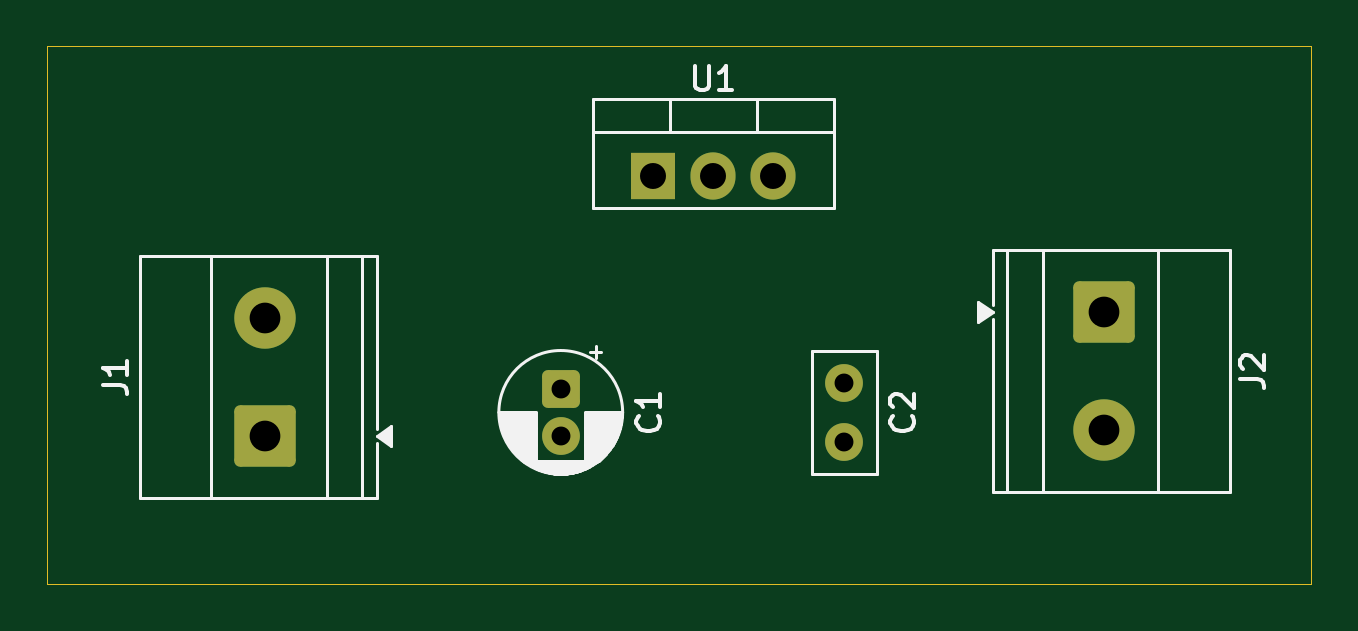
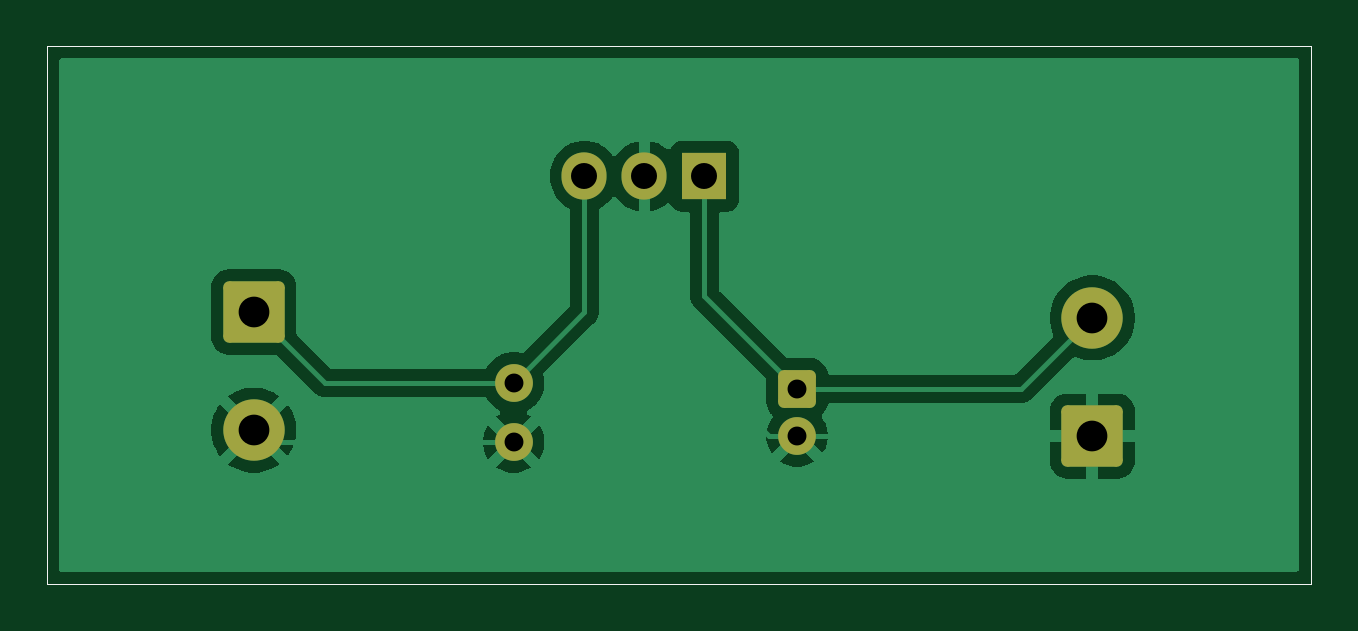
Circuit board: 11 layer files. Board 53.5 x 22.8 mm.
- bottom_copper: lm7805_voltage_regulator-B_Cu.gbr (21702 bytes)
- bottom_mask: lm7805_voltage_regulator-B_Mask.gbr (1997 bytes)
- paste: lm7805_voltage_regulator-B_Paste.gbr (644 bytes)
- bottom_silk: lm7805_voltage_regulator-B_Silkscreen.gbr (645 bytes)
- outline: lm7805_voltage_regulator-Edge_Cuts.gbr (617 bytes)
- top_copper: lm7805_voltage_regulator-F_Cu.gbr (2408 bytes)
- top_mask: lm7805_voltage_regulator-F_Mask.gbr (1997 bytes)
- paste: lm7805_voltage_regulator-F_Paste.gbr (467 bytes)
- top_silk: lm7805_voltage_regulator-F_Silkscreen.gbr (12178 bytes)
- drill: lm7805_voltage_regulator-NPTH.drl (269 bytes)
- drill: lm7805_voltage_regulator-PTH.drl (595 bytes)

=== bottom_copper: lm7805_voltage_regulator-B_Cu.gbr (21702 bytes, source omitted) ===
=== bottom_mask: lm7805_voltage_regulator-B_Mask.gbr (1997 bytes, source withheld) ===
=== paste: lm7805_voltage_regulator-B_Paste.gbr ===
%TF.GenerationSoftware,KiCad,Pcbnew,9.0.7*%
%TF.CreationDate,2026-03-14T20:35:25+05:30*%
%TF.ProjectId,lm7805_voltage_regulator,6c6d3738-3035-45f7-966f-6c746167655f,rev?*%
%TF.SameCoordinates,Original*%
%TF.FileFunction,Paste,Bot*%
%TF.FilePolarity,Positive*%
%FSLAX46Y46*%
G04 Gerber Fmt 4.6, Leading zero omitted, Abs format (unit mm)*
G04 Created by KiCad (PCBNEW 9.0.7) date 2026-03-14 20:35:25*
%MOMM*%
%LPD*%
G01*
G04 APERTURE LIST*
%TA.AperFunction,Profile*%
%ADD10C,0.050000*%
%TD*%
G04 APERTURE END LIST*
D10*
X44000000Y-70750000D02*
X97500000Y-70750000D01*
X97500000Y-93500000D01*
X44000000Y-93500000D01*
X44000000Y-70750000D01*
M02*

=== bottom_silk: lm7805_voltage_regulator-B_Silkscreen.gbr ===
%TF.GenerationSoftware,KiCad,Pcbnew,9.0.7*%
%TF.CreationDate,2026-03-14T20:35:25+05:30*%
%TF.ProjectId,lm7805_voltage_regulator,6c6d3738-3035-45f7-966f-6c746167655f,rev?*%
%TF.SameCoordinates,Original*%
%TF.FileFunction,Legend,Bot*%
%TF.FilePolarity,Positive*%
%FSLAX46Y46*%
G04 Gerber Fmt 4.6, Leading zero omitted, Abs format (unit mm)*
G04 Created by KiCad (PCBNEW 9.0.7) date 2026-03-14 20:35:25*
%MOMM*%
%LPD*%
G01*
G04 APERTURE LIST*
%TA.AperFunction,Profile*%
%ADD10C,0.050000*%
%TD*%
G04 APERTURE END LIST*
D10*
X44000000Y-70750000D02*
X97500000Y-70750000D01*
X97500000Y-93500000D01*
X44000000Y-93500000D01*
X44000000Y-70750000D01*
M02*

=== outline: lm7805_voltage_regulator-Edge_Cuts.gbr ===
%TF.GenerationSoftware,KiCad,Pcbnew,9.0.7*%
%TF.CreationDate,2026-03-14T20:35:26+05:30*%
%TF.ProjectId,lm7805_voltage_regulator,6c6d3738-3035-45f7-966f-6c746167655f,rev?*%
%TF.SameCoordinates,Original*%
%TF.FileFunction,Profile,NP*%
%FSLAX46Y46*%
G04 Gerber Fmt 4.6, Leading zero omitted, Abs format (unit mm)*
G04 Created by KiCad (PCBNEW 9.0.7) date 2026-03-14 20:35:26*
%MOMM*%
%LPD*%
G01*
G04 APERTURE LIST*
%TA.AperFunction,Profile*%
%ADD10C,0.050000*%
%TD*%
G04 APERTURE END LIST*
D10*
X44000000Y-70750000D02*
X97500000Y-70750000D01*
X97500000Y-93500000D01*
X44000000Y-93500000D01*
X44000000Y-70750000D01*
M02*

=== top_copper: lm7805_voltage_regulator-F_Cu.gbr (2408 bytes, source withheld) ===
=== top_mask: lm7805_voltage_regulator-F_Mask.gbr (1997 bytes, source withheld) ===
=== paste: lm7805_voltage_regulator-F_Paste.gbr ===
%TF.GenerationSoftware,KiCad,Pcbnew,9.0.7*%
%TF.CreationDate,2026-03-11T14:15:09+05:30*%
%TF.ProjectId,lm7805_voltage_regulator,6c6d3738-3035-45f7-966f-6c746167655f,rev?*%
%TF.SameCoordinates,Original*%
%TF.FileFunction,Paste,Top*%
%TF.FilePolarity,Positive*%
%FSLAX46Y46*%
G04 Gerber Fmt 4.6, Leading zero omitted, Abs format (unit mm)*
G04 Created by KiCad (PCBNEW 9.0.7) date 2026-03-11 14:15:09*
%MOMM*%
%LPD*%
G01*
G04 APERTURE LIST*
G04 APERTURE END LIST*
M02*

=== top_silk: lm7805_voltage_regulator-F_Silkscreen.gbr (12178 bytes, source omitted) ===
=== drill: lm7805_voltage_regulator-NPTH.drl ===
M48
; DRILL file {KiCad 9.0.7} date 2026-03-14T20:35:22+0530
; FORMAT={-:-/ absolute / metric / decimal}
; #@! TF.CreationDate,2026-03-14T20:35:22+05:30
; #@! TF.GenerationSoftware,Kicad,Pcbnew,9.0.7
; #@! TF.FileFunction,NonPlated,1,2,NPTH
FMAT,2
METRIC
%
G90
G05
M30

=== drill: lm7805_voltage_regulator-PTH.drl ===
M48
; DRILL file {KiCad 9.0.7} date 2026-03-14T20:35:22+0530
; FORMAT={-:-/ absolute / metric / decimal}
; #@! TF.CreationDate,2026-03-14T20:35:22+05:30
; #@! TF.GenerationSoftware,Kicad,Pcbnew,9.0.7
; #@! TF.FileFunction,Plated,1,2,PTH
FMAT,2
METRIC
; #@! TA.AperFunction,Plated,PTH,ComponentDrill
T1C0.800
; #@! TA.AperFunction,Plated,PTH,ComponentDrill
T2C1.100
; #@! TA.AperFunction,Plated,PTH,ComponentDrill
T3C1.300
%
G90
G05
T1
X65.75Y-85.25
X65.75Y-87.25
X77.75Y-85.0
X77.75Y-87.5
T2
X69.67Y-76.25
X72.21Y-76.25
X74.75Y-76.25
T3
X53.25Y-82.25
X53.25Y-87.25
X88.75Y-82.0
X88.75Y-87.0
M30
